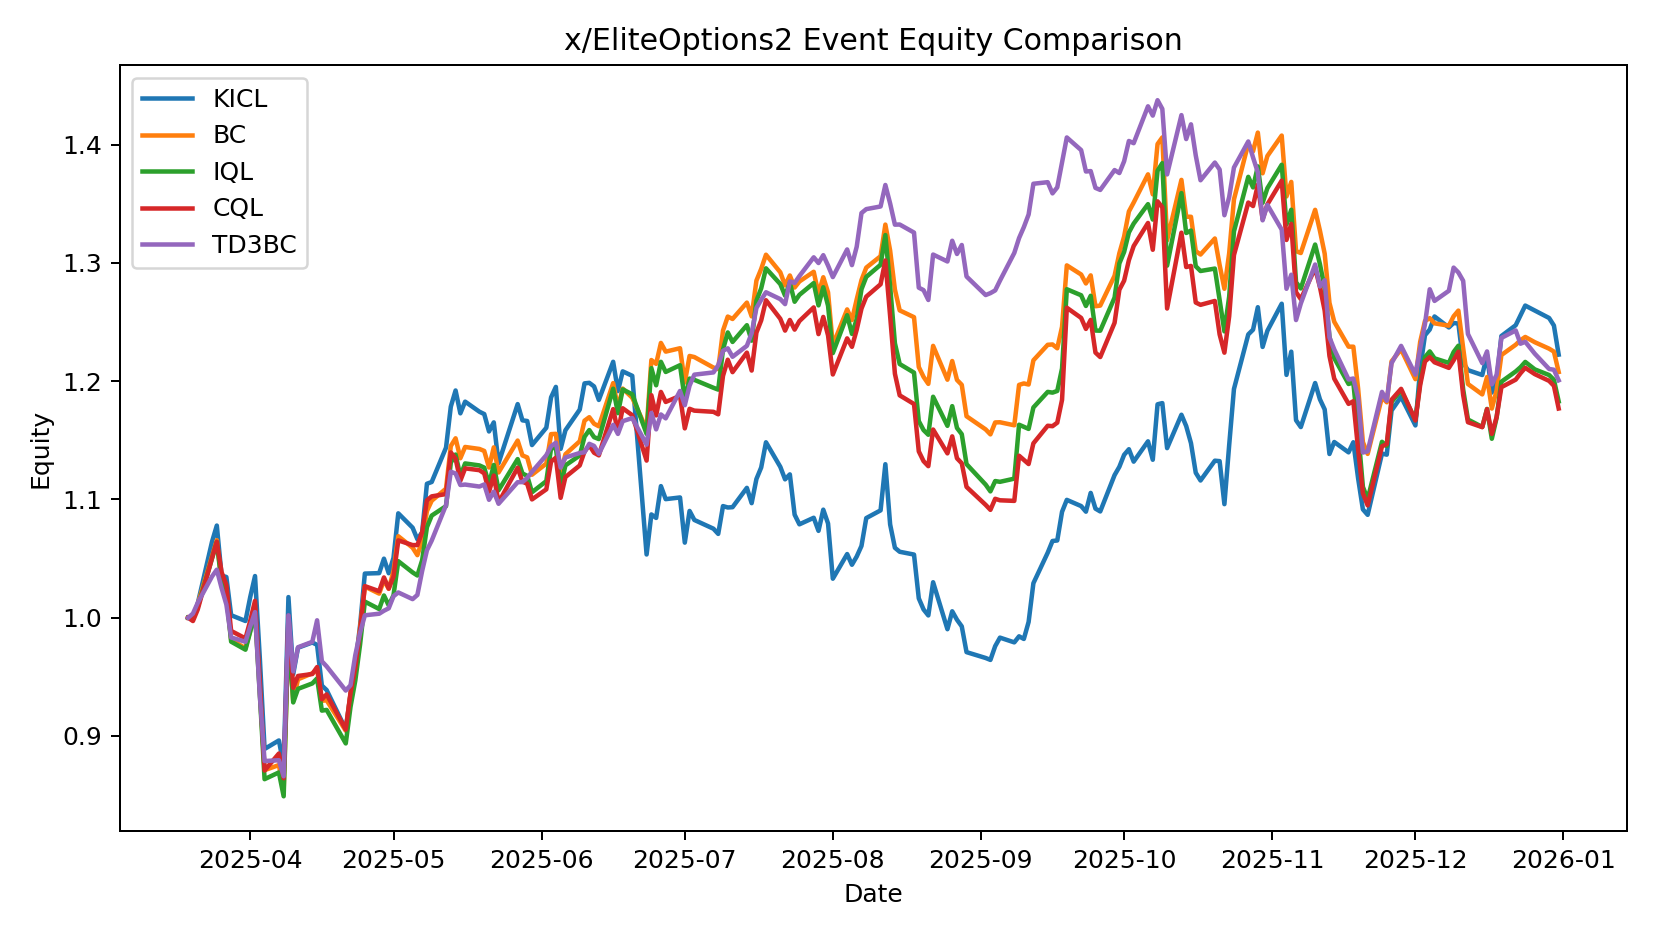

The table this chart was drawn from, first rows:
date, KICL, BC, IQL, CQL, TD3BC
2025-03-19 00:00:00, 1.0, 1.0, 1.0, 1.0, 1.0
2025-03-20 00:00:00, 0.9988, 1.001, 0.9992, 0.9972, 1.004
2025-03-21 00:00:00, 1.012, 1.011, 1.009, 1.007, 1.013
2025-03-24 00:00:00, 1.064, 1.052, 1.05, 1.051, 1.035
2025-03-25 00:00:00, 1.078, 1.066, 1.064, 1.064, 1.041
2025-03-26 00:00:00, 1.036, 1.031, 1.029, 1.039, 1.025
2025-03-27 00:00:00, 1.034, 1.02, 1.019, 1.028, 1.011
2025-03-28 00:00:00, 1.002, 0.9814, 0.9798, 0.9889, 0.9833
2025-03-31 00:00:00, 0.9973, 0.9742, 0.973, 0.9825, 0.9797
2025-04-01 00:00:00, 1.018, 0.9894, 0.9882, 0.9975, 0.9927
2025-04-02 00:00:00, 1.035, 1.007, 1.005, 1.014, 1.005
2025-04-03 00:00:00, 0.9663, 0.9382, 0.9361, 0.9457, 0.9348
2025-04-04 00:00:00, 0.889, 0.8711, 0.8635, 0.8708, 0.8788
2025-04-07 00:00:00, 0.8962, 0.8754, 0.8692, 0.8852, 0.8795
2025-04-08 00:00:00, 0.8752, 0.8543, 0.849, 0.8643, 0.8659
2025-04-09 00:00:00, 1.017, 0.9886, 0.9891, 1.002, 1.002
2025-04-10 00:00:00, 0.9523, 0.9295, 0.9284, 0.9408, 0.9546
2025-04-11 00:00:00, 0.9746, 0.948, 0.9399, 0.9508, 0.975
2025-04-14 00:00:00, 0.9791, 0.953, 0.9444, 0.9524, 0.9796
2025-04-15 00:00:00, 0.977, 0.9562, 0.9487, 0.9583, 0.9978
2025-04-16 00:00:00, 0.9426, 0.9298, 0.9215, 0.9311, 0.9632
2025-04-17 00:00:00, 0.9388, 0.9302, 0.9221, 0.9352, 0.9589
2025-04-21 00:00:00, 0.9057, 0.9044, 0.8937, 0.9054, 0.9384
2025-04-22 00:00:00, 0.9352, 0.9356, 0.9247, 0.9365, 0.9429
2025-04-23 00:00:00, 0.9602, 0.9596, 0.9469, 0.9579, 0.9684
2025-04-24 00:00:00, 0.9934, 0.9911, 0.9773, 0.9889, 0.9873
2025-04-25 00:00:00, 1.037, 1.026, 1.014, 1.027, 1.002
2025-04-28 00:00:00, 1.038, 1.02, 1.007, 1.022, 1.003
2025-04-29 00:00:00, 1.05, 1.032, 1.019, 1.034, 1.006
2025-04-30 00:00:00, 1.038, 1.024, 1.01, 1.025, 1.008
2025-05-01 00:00:00, 1.051, 1.039, 1.019, 1.035, 1.018
2025-05-02 00:00:00, 1.088, 1.069, 1.048, 1.065, 1.021
2025-05-05 00:00:00, 1.076, 1.059, 1.038, 1.061, 1.016
2025-05-06 00:00:00, 1.066, 1.053, 1.036, 1.061, 1.019
2025-05-07 00:00:00, 1.072, 1.065, 1.049, 1.072, 1.04
2025-05-08 00:00:00, 1.113, 1.09, 1.077, 1.099, 1.057
2025-05-09 00:00:00, 1.115, 1.099, 1.086, 1.103, 1.065
2025-05-12 00:00:00, 1.144, 1.109, 1.094, 1.105, 1.095
2025-05-13 00:00:00, 1.178, 1.145, 1.131, 1.14, 1.123
2025-05-14 00:00:00, 1.192, 1.152, 1.138, 1.135, 1.122
2025-05-15 00:00:00, 1.173, 1.135, 1.12, 1.116, 1.112
2025-05-16 00:00:00, 1.183, 1.144, 1.13, 1.126, 1.113
2025-05-19 00:00:00, 1.174, 1.143, 1.129, 1.125, 1.111
2025-05-20 00:00:00, 1.172, 1.141, 1.127, 1.122, 1.113
2025-05-21 00:00:00, 1.158, 1.127, 1.113, 1.107, 1.1
2025-05-22 00:00:00, 1.165, 1.144, 1.129, 1.12, 1.107
2025-05-23 00:00:00, 1.131, 1.123, 1.108, 1.097, 1.096
2025-05-27 00:00:00, 1.181, 1.15, 1.134, 1.127, 1.115
2025-05-28 00:00:00, 1.167, 1.137, 1.122, 1.115, 1.115
2025-05-29 00:00:00, 1.166, 1.136, 1.12, 1.113, 1.118
2025-05-30 00:00:00, 1.146, 1.121, 1.106, 1.1, 1.123
2025-06-02 00:00:00, 1.161, 1.13, 1.116, 1.109, 1.137
2025-06-03 00:00:00, 1.186, 1.155, 1.143, 1.132, 1.145
2025-06-04 00:00:00, 1.195, 1.155, 1.144, 1.135, 1.148
2025-06-05 00:00:00, 1.143, 1.122, 1.111, 1.101, 1.127
2025-06-06 00:00:00, 1.159, 1.138, 1.129, 1.119, 1.135
2025-06-09 00:00:00, 1.176, 1.149, 1.137, 1.129, 1.139
2025-06-10 00:00:00, 1.198, 1.167, 1.153, 1.141, 1.14
2025-06-11 00:00:00, 1.199, 1.17, 1.159, 1.146, 1.147
2025-06-12 00:00:00, 1.196, 1.164, 1.153, 1.14, 1.145
... 139 more rows
